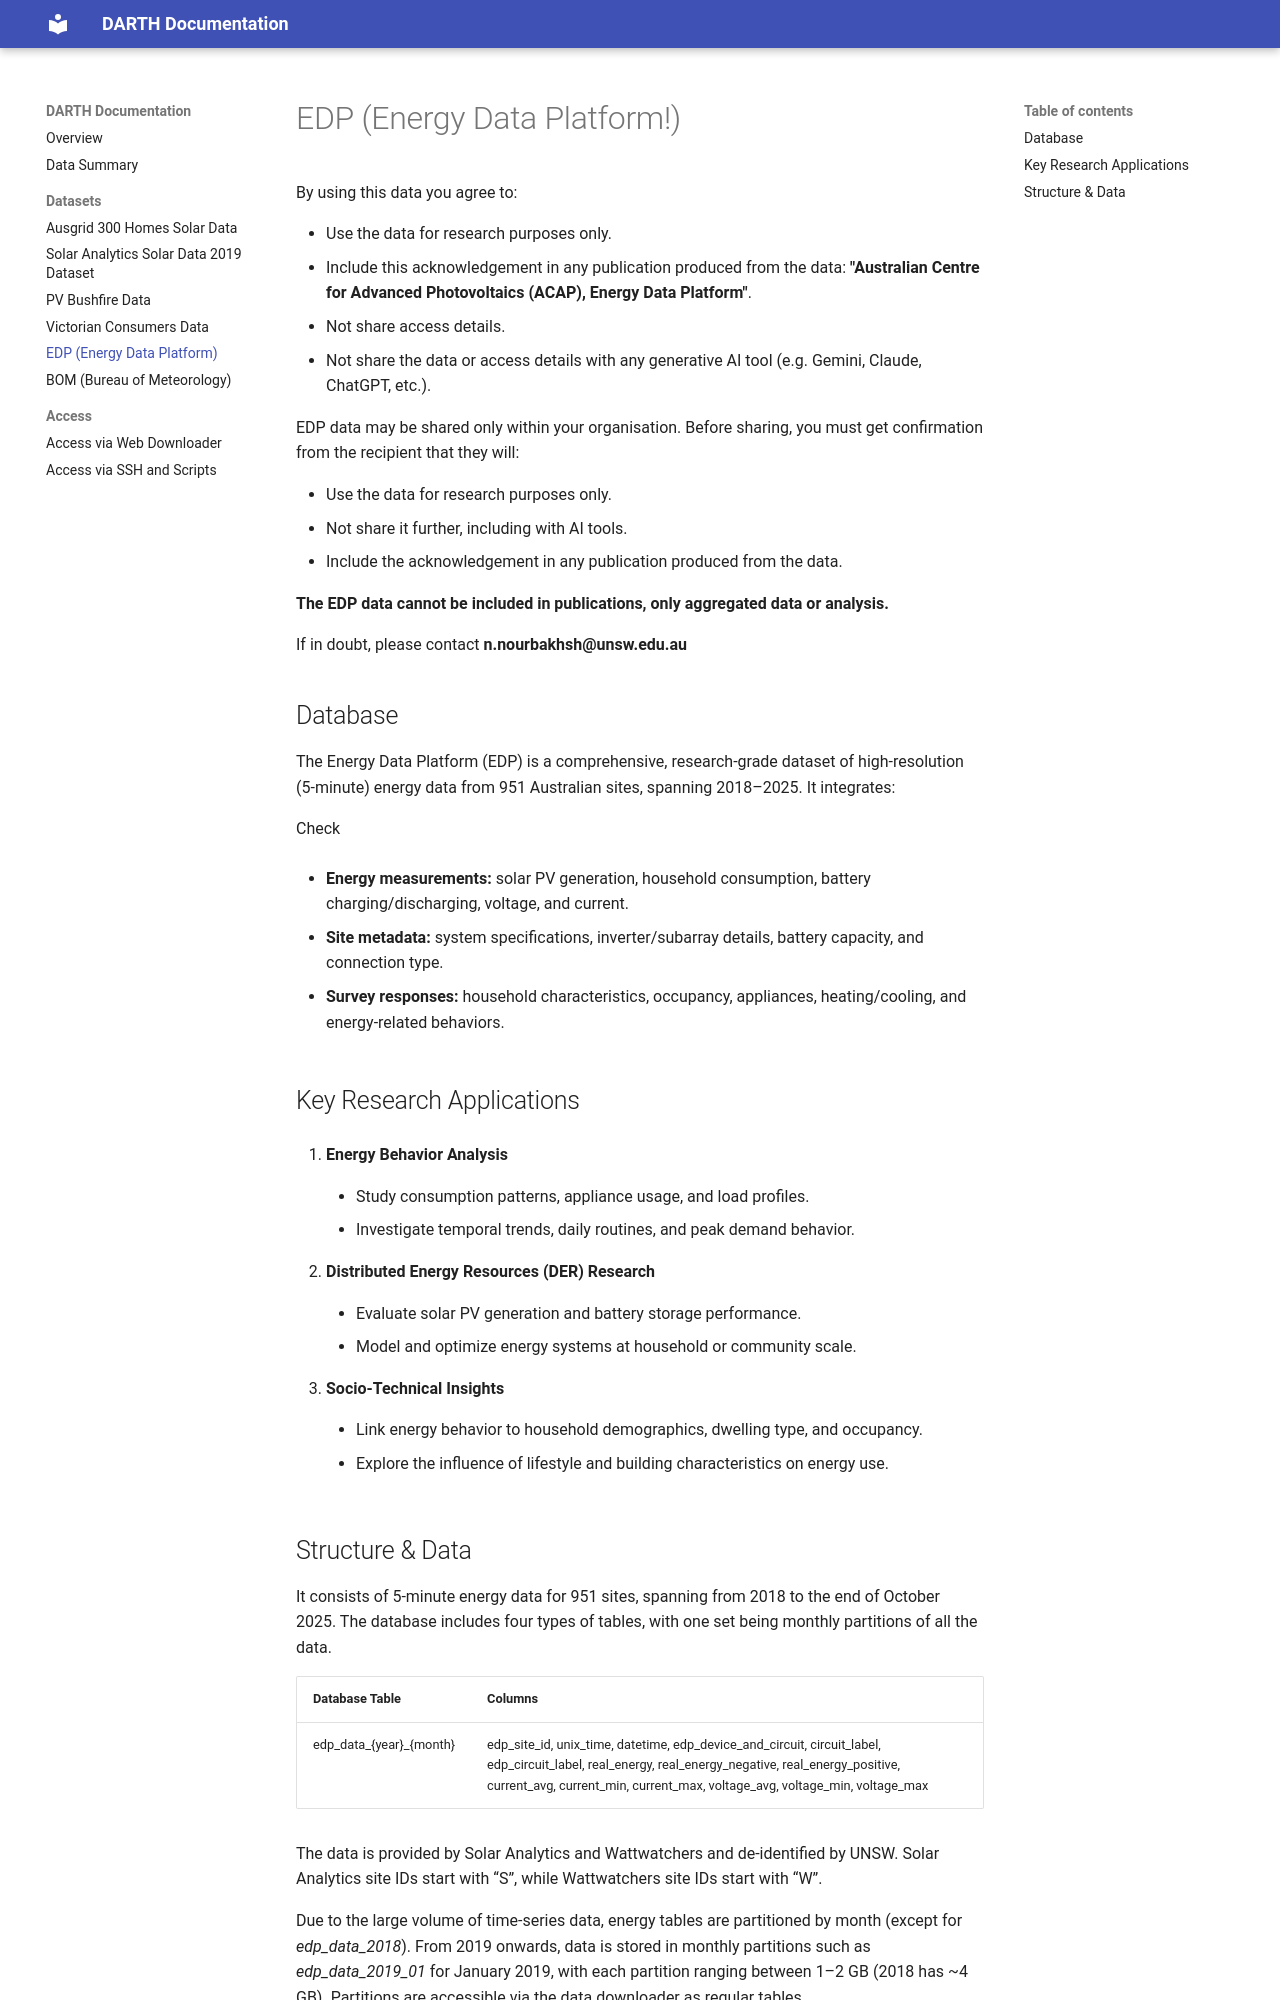

repository: UNSW-CEEM/DARTH-docs · page: edp/index.html · generator: mkdocs

---
title: EDP (Energy Data Platform)
layout: standalone
---

# EDP (Energy Data Platform!)

By using this data you agree to:

- Use the data for research purposes only.
- Include this acknowledgement in any publication produced from the data: **"Australian Centre for Advanced Photovoltaics (ACAP), Energy Data Platform"**.
- Not share access details.
- Not share the data or access details with any generative AI tool (e.g. Gemini, Claude, ChatGPT, etc.).

EDP data may be shared only within your organisation. Before sharing, you must get confirmation from the recipient that they will:

- Use the data for research purposes only.
- Not share it further, including with AI tools.
- Include the acknowledgement in any publication produced from the data.

**The EDP data cannot be included in publications, only aggregated data or analysis.**

If in doubt, please contact **n.nourbakhsh@unsw.edu.au**

## Database

The Energy Data Platform (EDP) is a comprehensive, research-grade dataset of high-resolution (5-minute) energy data from 951 Australian sites, spanning 2018–2025. It integrates:

Check

- **Energy measurements:** solar PV generation, household consumption, battery charging/discharging, voltage, and current.

- **Site metadata:** system specifications, inverter/subarray details, battery capacity, and connection type.

- **Survey responses:** household characteristics, occupancy, appliances, heating/cooling, and energy-related behaviors.

## Key Research Applications

1. **Energy Behavior Analysis**

    - Study consumption patterns, appliance usage, and load profiles.

    - Investigate temporal trends, daily routines, and peak demand behavior.

2. **Distributed Energy Resources (DER) Research**

    - Evaluate solar PV generation and battery storage performance.

    - Model and optimize energy systems at household or community scale.

3. **Socio-Technical Insights**

    - Link energy behavior to household demographics, dwelling type, and occupancy.

    - Explore the influence of lifestyle and building characteristics on energy use.
